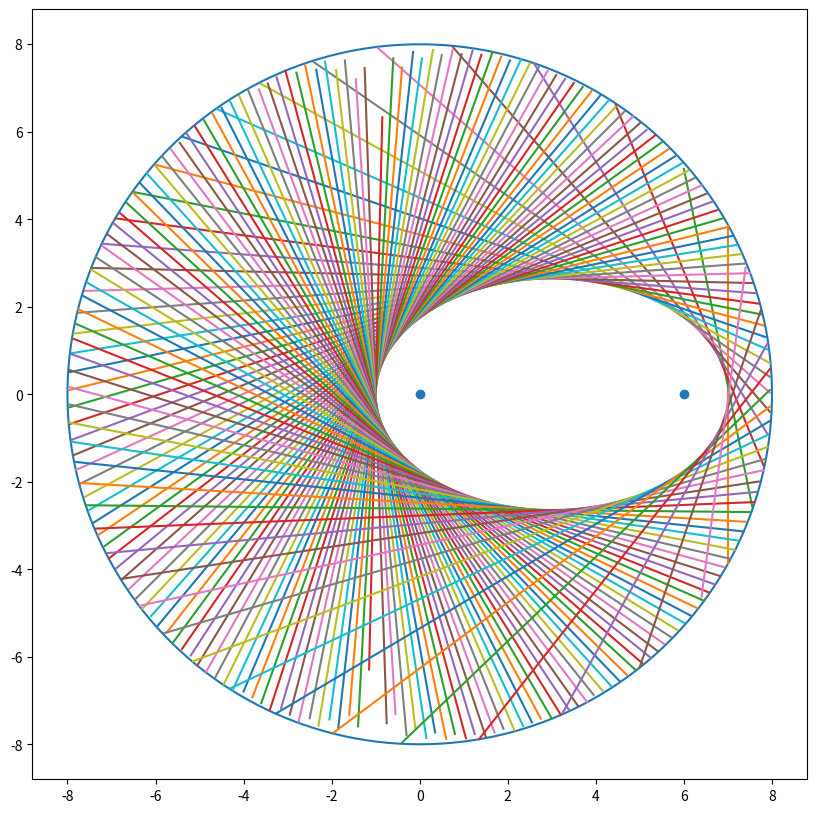

Reproduce this figure in Python.
import matplotlib.pyplot as plt
import numpy as np 
import math as math

plt.figure(figsize=(10,10))

r = 8

x = []
y = []

x = [r*math.cos(a) for a in np.arange(0, 2*math.pi, 0.01)]
y = [r*math.sin(a) for a in np.arange(0, 2*math.pi, 0.01)]

plt.plot(x,y)

x_0 = 6
y_0 = 0

for a in np.arange(0, 2*math.pi, 0.05):
    x_1 = r*math.cos(a)
    y_1 = r*math.sin(a)
    x_2 = (x_0 + x_1)/2
    y_2 = (y_0 + y_1)/2
    if (y_1-y_0) != 0:
        k = -(x_1-x_0)/(y_1-y_0)
        x = [] 
        y = []
        for b in np.arange(-r, r, 0.05):
            x_3 = b 
            y_3 = k*(b - x_2) + y_2
            if x_3**2 + y_3**2 < r**2:
                x.append(x_3)
                y.append(y_3)
        plt.plot(x,y)
    if (y_1-y_0) == 0:
        x = [] 
        y = []
        for b in np.arange(-r, r, 0.05):
            x_3 = x_2 
            y_3 = b 
            if x_3**2 + y_3**2 < r**2:
                x.append(x_3)
                y.append(y_3)
        plt.plot(x,y)

x = [0,x_0]
y = [0,y_0]    
plt.scatter(x,y,marker='o')

plt.show()

